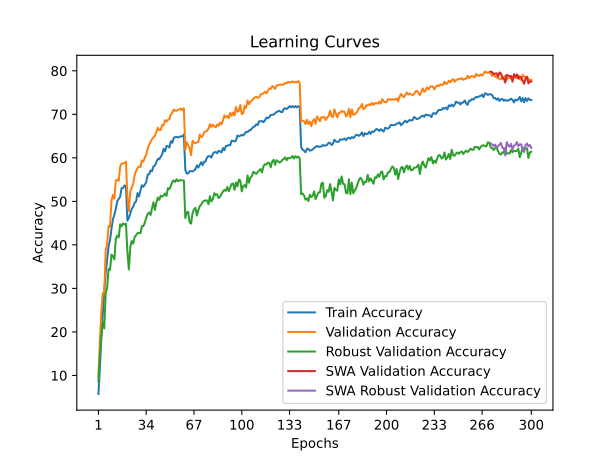

The data file committed next to this chart (first rows):
time; train_accuracy; train_loss; valid_accuracy; valid_loss; valid_accuracy_robust; valid_accuracy_swa; valid_accuracy_robust_swa
58,4373; 5,7420; 4,3103; 9,8500; 4,0326; 8,6552; 9,8500; 8,6552
117,8732; 11,7200; 4,0030; 17,9700; 3,7216; 14,4621; 17,9700; 14,4621
174,6708; 18,5580; 3,7038; 24,6500; 3,4975; 19,2690; 24,6500; 19,2690
231,6531; 24,1220; 3,4607; 28,9300; 3,2907; 22,2069; 28,9300; 22,2069
283,6839; 29,1080; 3,2778; 28,6400; 3,5208; 20,8276; 28,6400; 20,8276
338,1105; 33,5820; 3,1127; 38,7800; 2,9924; 28,9241; 38,7800; 28,9241
391,0320; 36,5220; 3,0194; 40,0900; 2,9312; 30,1655; 40,0900; 30,1655
440,2692; 39,5960; 2,9061; 44,3500; 2,7902; 34,4552; 44,3500; 34,4552
493,8822; 41,0600; 2,8393; 44,1800; 2,7653; 34,2483; 44,1800; 34,2483
546,9544; 43,7320; 2,7518; 50,1600; 2,5372; 37,7586; 50,1600; 37,7586
598,8335; 45,8660; 2,6868; 51,4700; 2,4713; 37,3517; 51,4700; 37,3517
652,6852; 46,9300; 2,6394; 50,6000; 2,5769; 36,6690; 50,6000; 36,6690
707,0743; 48,2940; 2,5881; 54,7300; 2,3924; 41,4000; 54,7300; 41,4000
757,9185; 50,0660; 2,5346; 55,0300; 2,3786; 42,1241; 55,0300; 42,1241
815,7646; 50,5600; 2,5140; 54,7100; 2,3558; 41,7241; 54,7100; 41,7241
867,6495; 51,0640; 2,4899; 57,9800; 2,2734; 44,7517; 57,9800; 44,7517
919,9039; 53,0240; 2,4197; 58,6900; 2,2502; 44,2621; 58,6900; 44,2621
972,0627; 53,0780; 2,4218; 58,7500; 2,2277; 44,9310; 58,7500; 44,9310
1023,5539; 53,6720; 2,4017; 58,7500; 2,2444; 44,6690; 58,7500; 44,6690
1078,7332; 53,4080; 2,4043; 59,1600; 2,2317; 44,8828; 59,1600; 44,8828
1131,3650; 45,5700; 2,6885; 50,9200; 2,5214; 38,4000; 50,9200; 38,4000
1186,3990; 46,1840; 2,6675; 47,7200; 2,6755; 34,3448; 47,7200; 34,3448
1240,8196; 47,2160; 2,6308; 52,3400; 2,5047; 39,5310; 52,3400; 39,5310
1292,4683; 48,3140; 2,5833; 53,2100; 2,4115; 40,8966; 53,2100; 40,8966
1346,9089; 48,7600; 2,5656; 54,0300; 2,4799; 40,2897; 54,0300; 40,2897
1399,0445; 49,7120; 2,5375; 56,0000; 2,3589; 41,7862; 56,0000; 41,7862
1450,3806; 49,9480; 2,5357; 57,0200; 2,3297; 42,2207; 57,0200; 42,2207
1506,2124; 51,9040; 2,4669; 57,6300; 2,2976; 42,7103; 57,6300; 42,7103
1556,3171; 51,1260; 2,4871; 58,0600; 2,3638; 42,7310; 58,0600; 42,7310
1609,4599; 52,4720; 2,4344; 57,8800; 2,3229; 42,6759; 57,8800; 42,6759
1662,7572; 53,7080; 2,3952; 59,4100; 2,1988; 44,3241; 59,4100; 44,3241
1715,4140; 53,3500; 2,4089; 59,1500; 2,2391; 44,2690; 59,1500; 44,2690
1769,0042; 53,8640; 2,3893; 60,0400; 2,2323; 45,0828; 60,0400; 45,0828
1826,8270; 54,3640; 2,3653; 60,7100; 2,2001; 46,2138; 60,7100; 46,2138
1875,9039; 56,1520; 2,3053; 62,1400; 2,1760; 47,1034; 62,1400; 47,1034
1930,6436; 56,2160; 2,3067; 63,0000; 2,1420; 47,4483; 63,0000; 47,4483
1981,5837; 57,1140; 2,2751; 63,6500; 2,0939; 46,8690; 63,6500; 46,8690
2038,7295; 56,9140; 2,2692; 64,3300; 2,0886; 48,4345; 64,3300; 48,4345
2094,5075; 58,0500; 2,2264; 64,7100; 2,0541; 49,7862; 64,7100; 49,7862
2146,0369; 58,2320; 2,2331; 65,0500; 2,0481; 48,0207; 65,0500; 48,0207
2195,9387; 59,0000; 2,2050; 65,9400; 2,0122; 49,6552; 65,9400; 49,6552
2246,2454; 59,7620; 2,1762; 66,9300; 1,9804; 50,8690; 66,9300; 50,8690
2295,1362; 59,6700; 2,1756; 66,3900; 2,0091; 50,3379; 66,3900; 50,3379
2350,5862; 60,2040; 2,1627; 66,3900; 1,9751; 51,3172; 66,3900; 51,3172
2402,8894; 60,8000; 2,1337; 67,5300; 2,0057; 51,0897; 67,5300; 51,0897
2454,1237; 62,0820; 2,0952; 67,4900; 1,9551; 51,3379; 67,4900; 51,3379
2509,7519; 61,4820; 2,1176; 68,6800; 1,9207; 51,7931; 68,6800; 51,7931
2563,3180; 62,7180; 2,0779; 68,3300; 1,9200; 51,2621; 68,3300; 51,2621
2614,1475; 62,6740; 2,0698; 68,7100; 1,9178; 53,0414; 68,7100; 53,0414
2668,6073; 62,3700; 2,0757; 68,9300; 1,9021; 52,8345; 68,9300; 52,8345
2721,6349; 63,8440; 2,0283; 69,9700; 1,8603; 53,5517; 69,9700; 53,5517
2775,4079; 63,4600; 2,0442; 70,2900; 1,8618; 54,5103; 70,2900; 54,5103
2823,9697; 64,5500; 2,0106; 71,0900; 1,8374; 54,8138; 71,0900; 54,8138
2875,7349; 64,7820; 2,0043; 70,8500; 1,8471; 54,4759; 70,8500; 54,4759
2932,0518; 64,7880; 1,9969; 70,8000; 1,8231; 55,0759; 70,8000; 55,0759
2986,5321; 64,6660; 2,0026; 71,0500; 1,8210; 54,6276; 71,0500; 54,6276
3037,5251; 64,8680; 1,9976; 71,1300; 1,8270; 54,8690; 71,1300; 54,8690
3089,9123; 64,9160; 1,9940; 71,3100; 1,8150; 54,8345; 71,3100; 54,8345
3141,1512; 64,9560; 1,9925; 70,9600; 1,8116; 54,8069; 70,9600; 54,8069
3194,4308; 65,3720; 1,9769; 71,4000; 1,8187; 54,7931; 71,4000; 54,7931
... 240 more rows
